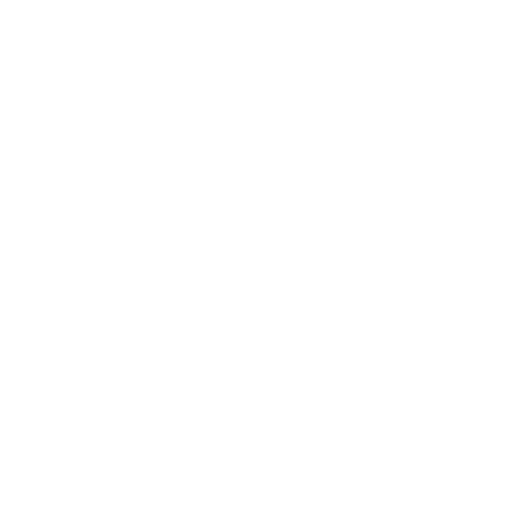
t = 0.00 s
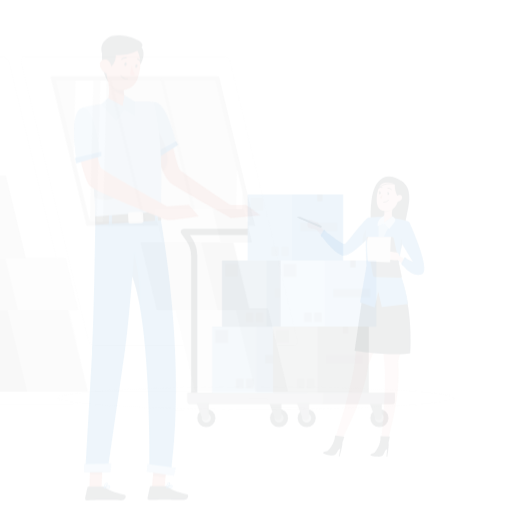
t = 0.15 s
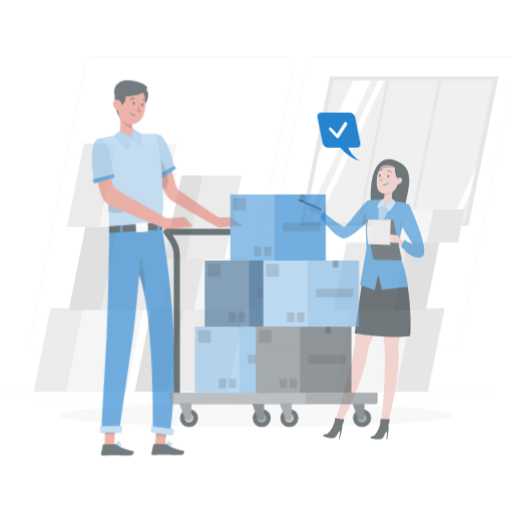
t = 0.45 s
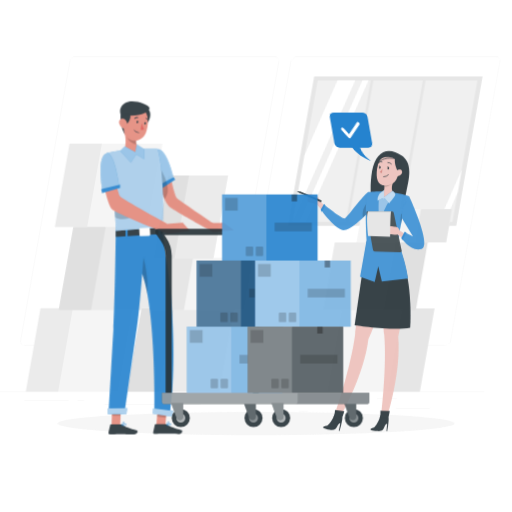
t = 0.60 s
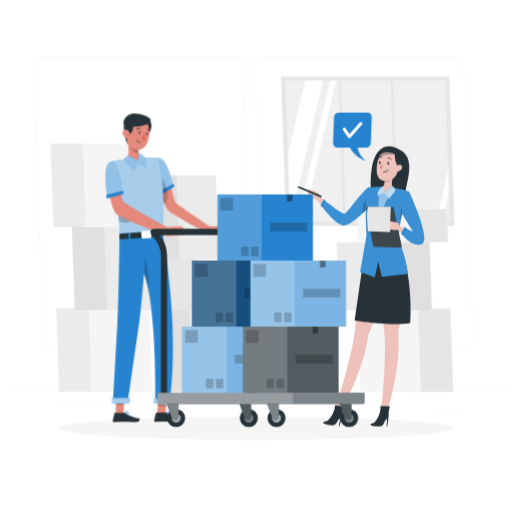
t = 0.80 s
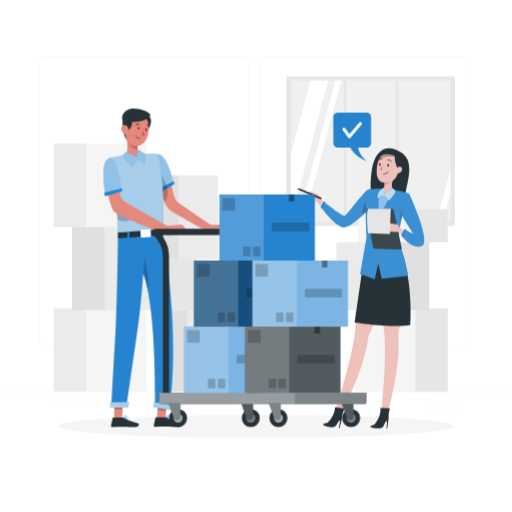
t = 1.00 s

The animated SVG that drew these frames (rendered in a browser with its animation timeline set to each time). Animation: 6 CSS @keyframes rules; one cycle of 1.00 s.

<svg class="animated" id="freepik_stories-checking-boxes" xmlns="http://www.w3.org/2000/svg" viewBox="0 0 500 500" version="1.1" xmlns:xlink="http://www.w3.org/1999/xlink" xmlns:svgjs="http://svgjs.com/svgjs"><style>svg#freepik_stories-checking-boxes:not(.animated) .animable {opacity: 0;}svg#freepik_stories-checking-boxes.animated #freepik--background-complete--inject-2 {animation: 1s 1 forwards cubic-bezier(.36,-0.01,.5,1.38) lightSpeedLeft;animation-delay: 0s;}svg#freepik_stories-checking-boxes.animated #freepik--Shadow--inject-2 {animation: 1s 1 forwards cubic-bezier(.36,-0.01,.5,1.38) slideDown;animation-delay: 0s;}svg#freepik_stories-checking-boxes.animated #freepik--bubble-speech--inject-2 {animation: 1s 1 forwards cubic-bezier(.36,-0.01,.5,1.38) lightSpeedRight;animation-delay: 0s;}svg#freepik_stories-checking-boxes.animated #freepik--character-2--inject-2 {animation: 1s 1 forwards cubic-bezier(.36,-0.01,.5,1.38) slideUp;animation-delay: 0s;}svg#freepik_stories-checking-boxes.animated #freepik--character-1--inject-2 {animation: 1s 1 forwards cubic-bezier(.36,-0.01,.5,1.38) zoomOut;animation-delay: 0s;}svg#freepik_stories-checking-boxes.animated #freepik--Boxes--inject-2 {animation: 1s 1 forwards cubic-bezier(.36,-0.01,.5,1.38) slideRight;animation-delay: 0s;}            @keyframes lightSpeedLeft {              from {                transform: translate3d(-50%, 0, 0) skewX(20deg);                opacity: 0;              }              60% {                transform: skewX(-10deg);                opacity: 1;              }              80% {                transform: skewX(2deg);              }              to {                opacity: 1;                transform: translate3d(0, 0, 0);              }            }                    @keyframes slideDown {                0% {                    opacity: 0;                    transform: translateY(-30px);                }                100% {                    opacity: 1;                    transform: translateY(0);                }            }                    @keyframes lightSpeedRight {              from {                transform: translate3d(50%, 0, 0) skewX(-20deg);                opacity: 0;              }              60% {                transform: skewX(10deg);                opacity: 1;              }              80% {                transform: skewX(-2deg);              }              to {                opacity: 1;                transform: translate3d(0, 0, 0);              }            }                    @keyframes slideUp {                0% {                    opacity: 0;                    transform: translateY(30px);                }                100% {                    opacity: 1;                    transform: inherit;                }            }                    @keyframes zoomOut {                0% {                    opacity: 0;                    transform: scale(1.5);                }                100% {                    opacity: 1;                    transform: scale(1);                }            }                    @keyframes slideRight {                0% {                    opacity: 0;                    transform: translateX(30px);                }                100% {                    opacity: 1;                    transform: translateX(0);                }            }        </style><g id="freepik--background-complete--inject-2" class="animable" style="transform-origin: 250px 228.23px;"><rect y="382.4" width="500" height="0.25" style="fill: rgb(235, 235, 235); transform-origin: 250px 382.525px;" id="elafi5zbgypkf" class="animable"></rect><rect x="416.78" y="398.49" width="33.12" height="0.25" style="fill: rgb(235, 235, 235); transform-origin: 433.34px 398.615px;" id="el48l0ieciixz" class="animable"></rect><rect x="322.53" y="401.21" width="8.69" height="0.25" style="fill: rgb(235, 235, 235); transform-origin: 326.875px 401.335px;" id="elo1jm6v7n0t" class="animable"></rect><rect x="396.59" y="389.21" width="19.19" height="0.25" style="fill: rgb(235, 235, 235); transform-origin: 406.185px 389.335px;" id="eltsn66zvs2np" class="animable"></rect><rect x="52.46" y="390.89" width="43.19" height="0.25" style="fill: rgb(235, 235, 235); transform-origin: 74.055px 391.015px;" id="ellhoda5d0mwg" class="animable"></rect><rect x="104.56" y="390.89" width="6.33" height="0.25" style="fill: rgb(235, 235, 235); transform-origin: 107.725px 391.015px;" id="elt3nziafpha" class="animable"></rect><rect x="131.47" y="395.11" width="93.68" height="0.25" style="fill: rgb(235, 235, 235); transform-origin: 178.31px 395.235px;" id="elo60hbkvmf5" class="animable"></rect><path d="M237,337.8H43.91a5.71,5.71,0,0,1-5.7-5.71V60.66A5.71,5.71,0,0,1,43.91,55H237a5.71,5.71,0,0,1,5.71,5.71V332.09A5.71,5.71,0,0,1,237,337.8ZM43.91,55.2a5.46,5.46,0,0,0-5.45,5.46V332.09a5.46,5.46,0,0,0,5.45,5.46H237a5.47,5.47,0,0,0,5.46-5.46V60.66A5.47,5.47,0,0,0,237,55.2Z" style="fill: rgb(235, 235, 235); transform-origin: 140.46px 196.4px;" id="elphvs23b8iu" class="animable"></path><path d="M453.31,337.8H260.21a5.72,5.72,0,0,1-5.71-5.71V60.66A5.72,5.72,0,0,1,260.21,55h193.1A5.71,5.71,0,0,1,459,60.66V332.09A5.71,5.71,0,0,1,453.31,337.8ZM260.21,55.2a5.47,5.47,0,0,0-5.46,5.46V332.09a5.47,5.47,0,0,0,5.46,5.46h193.1a5.47,5.47,0,0,0,5.46-5.46V60.66a5.47,5.47,0,0,0-5.46-5.46Z" style="fill: rgb(235, 235, 235); transform-origin: 356.75px 196.4px;" id="ell1sczldk8u" class="animable"></path><rect x="279.75" y="74.65" width="164.45" height="145.92" style="fill: rgb(230, 230, 230); transform-origin: 361.975px 147.61px;" id="el2w3wman355q" class="animable"></rect><rect x="283.86" y="78.65" width="156" height="138" style="fill: rgb(240, 240, 240); transform-origin: 361.86px 147.65px;" id="ele4k9k5s2km" class="animable"></rect><polygon points="320.48 78.65 283.86 216.35 283.86 151.65 303.19 78.65 320.48 78.65" style="fill: rgb(255, 255, 255); transform-origin: 302.17px 147.5px;" id="elp7l2lgjk72" class="animable"></polygon><polygon points="333.44 78.65 296.51 216.65 290.62 216.65 327.55 78.65 333.44 78.65" style="fill: rgb(255, 255, 255); transform-origin: 312.03px 147.65px;" id="elvkaje7bhv" class="animable"></polygon><polygon points="439.86 165.73 439.86 187.78 432.39 216.65 426.5 216.65 439.86 165.73" style="fill: rgb(255, 255, 255); transform-origin: 433.18px 191.19px;" id="elxrg5zf2xbvf" class="animable"></polygon><rect x="335.65" y="76.17" width="2.63" height="143.56" style="fill: rgb(230, 230, 230); transform-origin: 336.965px 147.95px;" id="elc3l7619dakt" class="animable"></rect><rect x="386.57" y="76.17" width="2.63" height="143.56" style="fill: rgb(230, 230, 230); transform-origin: 387.885px 147.95px;" id="elpju5yvbgvrc" class="animable"></rect><rect x="52.46" y="301.05" width="90.67" height="81.31" style="fill: rgb(245, 245, 245); transform-origin: 97.795px 341.705px;" id="eltg83001711" class="animable"></rect><rect x="52.46" y="301.05" width="31.56" height="81.31" style="fill: rgb(235, 235, 235); transform-origin: 68.24px 341.705px;" id="elxcv0uak2o9" class="animable"></rect><rect x="70.5" y="221.41" width="90.67" height="81.31" style="fill: rgb(235, 235, 235); transform-origin: 115.835px 262.065px;" id="el9pux3d0riv" class="animable"></rect><rect x="70.5" y="221.41" width="31.56" height="81.31" style="fill: rgb(224, 224, 224); transform-origin: 86.28px 262.065px;" id="elygvvwsal3se" class="animable"></rect><rect x="52.46" y="140.34" width="90.67" height="81.31" style="fill: rgb(245, 245, 245); transform-origin: 97.795px 180.995px;" id="elvxz5f1v56p" class="animable"></rect><rect x="52.46" y="140.34" width="31.56" height="81.31" style="fill: rgb(235, 235, 235); transform-origin: 68.24px 180.995px;" id="el61bf3tq1jdo" class="animable"></rect><rect x="151.13" y="301.12" width="90.67" height="81.31" style="fill: rgb(235, 235, 235); transform-origin: 196.465px 341.775px;" id="elgz6aws5dgw" class="animable"></rect><rect x="151.13" y="301.12" width="31.56" height="81.31" style="fill: rgb(224, 224, 224); transform-origin: 166.91px 341.775px;" id="elv7oy8v7zxt8" class="animable"></rect><rect x="161.17" y="251.87" width="90.67" height="50.93" style="fill: rgb(245, 245, 245); transform-origin: 206.505px 277.335px;" id="ellypkg59hlls" class="animable"></rect><rect x="161.17" y="251.87" width="31.56" height="50.93" style="fill: rgb(230, 230, 230); transform-origin: 176.95px 277.335px;" id="elkyekp8sh7mh" class="animable"></rect><rect x="154.13" y="171.41" width="58.58" height="81.31" style="fill: rgb(235, 235, 235); transform-origin: 183.42px 212.065px;" id="elsjwi2e6xov" class="animable"></rect><rect x="154.13" y="171.41" width="20.39" height="81.31" style="fill: rgb(224, 224, 224); transform-origin: 164.325px 212.065px;" id="ellu0yif0lt7q" class="animable"></rect><g id="eliysc0luvai"><rect x="346.51" y="301.19" width="90.67" height="81.31" style="fill: rgb(245, 245, 245); transform-origin: 391.845px 341.845px; transform: rotate(180deg);" class="animable"></rect></g><g id="elbcvq4teiy6"><rect x="405.63" y="301.19" width="31.56" height="81.31" style="fill: rgb(230, 230, 230); transform-origin: 421.41px 341.845px; transform: rotate(180deg);" class="animable"></rect></g><g id="elpufcpgjwl4"><rect x="328.47" y="236.68" width="90.67" height="66.19" style="fill: rgb(235, 235, 235); transform-origin: 373.805px 269.775px; transform: rotate(180deg);" class="animable"></rect></g><g id="eleta50vawf8"><rect x="387.58" y="236.68" width="31.56" height="66.19" style="fill: rgb(224, 224, 224); transform-origin: 403.36px 269.775px; transform: rotate(180deg);" class="animable"></rect></g><g id="el6rmpiauy7do"><rect x="349.75" y="204.28" width="87.44" height="32.4" style="fill: rgb(245, 245, 245); transform-origin: 393.47px 220.48px; transform: rotate(180deg);" class="animable"></rect></g><g id="els8rxyptzp8h"><rect x="406.75" y="204.28" width="30.43" height="32.4" style="fill: rgb(230, 230, 230); transform-origin: 421.965px 220.48px; transform: rotate(180deg);" class="animable"></rect></g></g><g id="freepik--Shadow--inject-2" class="animable" style="transform-origin: 250px 416.24px;"><ellipse id="freepik--path--inject-2" cx="250" cy="416.24" rx="193.89" ry="11.32" style="fill: rgb(245, 245, 245); transform-origin: 250px 416.24px;" class="animable"></ellipse></g><g id="freepik--bubble-speech--inject-2" class="animable" style="transform-origin: 343.945px 133.68px;"><rect x="325.5" y="109.95" width="36.89" height="34.3" rx="4.53" style="fill: rgb(37, 131, 207); transform-origin: 343.945px 127.1px;" id="eljjpzxvpp7b" class="animable"></rect><path d="M340.34,139.89s2.33,11.27,18.21,17.52c0,0-9.71-6.21-9.11-17.52Z" style="fill: rgb(37, 131, 207); transform-origin: 349.445px 148.65px;" id="ellms4xr0i7gr" class="animable"></path><polyline points="335.96 126.13 341.23 133.45 351.93 120.76" style="fill: none; stroke: rgb(255, 255, 255); stroke-linecap: round; stroke-linejoin: round; stroke-width: 3px; transform-origin: 343.945px 127.105px;" id="elj5o9fqefw6p" class="animable"></polyline></g><g id="freepik--character-2--inject-2" class="animable" style="transform-origin: 352.11px 281.494px;"><path d="M392.53,149.42c4.89,3.51,9.31,9.51,6,26.31s-4.15,20.8-4.15,20.8l-32-3.6s-1.5-14.87,1-28.86C366.76,146,378.21,139.13,392.53,149.42Z" style="fill: rgb(38, 50, 56); transform-origin: 380.806px 170.574px;" id="el8cv80p8ra2x" class="animable"></path><path d="M360.5,242.25S349.66,300,346.77,323.73c-3.78,30.94-19.23,76.2-19.23,76.2l6.18,1.6s21.78-38.47,26-73.07c17.3-35.37,18.7-78.93,18.7-78.93Z" style="fill: rgb(238, 193, 187); transform-origin: 352.98px 321.89px;" id="elg60nwjsndc7" class="animable"></path><path d="M316,413.93a8.93,8.93,0,0,1,3.17-.8h0s3.8-2.24,7.56-10.92l4.24,0a3.5,3.5,0,0,1,3.25,2.33,2,2,0,0,1,.12.59,24.1,24.1,0,0,1-.33,3,84.9,84.9,0,0,1-2.47,10l-.72-.19,1.3-6.31c.44-2.15-1.82-.08-2.86,2.09S326.65,418,322,417C316.52,415.7,314.33,414.91,316,413.93Z" style="fill: rgb(38, 50, 56); transform-origin: 324.896px 410.17px;" id="ellfuvlz0zp4b" class="animable"></path><path d="M334.38,404.62c.8-2.05,1.82-5.72,1.82-5.72l-9.07-1.26s0,4.46-1.68,7.38C330.19,405,334.38,404.62,334.38,404.62Z" style="fill: rgb(38, 50, 56); transform-origin: 330.825px 401.33px;" id="elxz68ro05rm" class="animable"></path><path d="M371.75,241.33s1.35,58.75,3.42,82.55c2.71,31.06-3.05,78.54-3.05,78.54l6.38.28s13.35-42.14,10.35-76.88c9.61-38.18,2-81.08,2-81.08Z" style="fill: rgb(238, 193, 187); transform-origin: 382.73px 322.015px;" id="elqeakmvrw8vm" class="animable"></path><path d="M362.2,415.87a9,9,0,0,1,3.07-1.15h0s3.53-2.63,6.34-11.67l4.2-.48a3.49,3.49,0,0,1,3.49,2,1.9,1.9,0,0,1,.18.57,24.19,24.19,0,0,1,0,3.07,84.54,84.54,0,0,1-1.39,10.16l-.73-.1.61-6.42c.2-2.18-1.81.12-2.62,2.39s-2.17,4.6-6.93,4C362.88,417.57,360.61,417,362.2,415.87Z" style="fill: rgb(38, 50, 56); transform-origin: 370.616px 410.462px;" id="eldgu3prwhg3r" class="animable"></path><path d="M379.43,404.62c.57-2.12,1.19-5.88,1.19-5.88l-9.15-.27s.48,4.43-.87,7.52C375.3,405.44,379.43,404.62,379.43,404.62Z" style="fill: rgb(38, 50, 56); transform-origin: 375.61px 402.23px;" id="ela9usd2zi2w6" class="animable"></path><path d="M358.19,232.61,346.3,314.83s38.72,6,54.22,2.49c0,0,3.81-47.47-12.37-82Z" style="fill: rgb(38, 50, 56); transform-origin: 373.605px 275.516px;" id="el6idx954stdn" class="animable"></path><path d="M322.4,203.54l-10.35-10.22s-.35-2.74-1.36-3.5-8.09-3.34-9-2.77-2.08,6.31-.86,7.36,7.67,2.39,8.33,2.28L320.39,210Z" style="fill: rgb(238, 193, 187); transform-origin: 311.353px 198.484px;" id="eldw069x62jwt" class="animable"></path><path d="M359.44,184.91c-4.46,2.37-20.3,24.51-22.63,25.6s-20.16-13.36-20.16-13.36l-3,5.13S328.27,223,336.54,222s24.1-18.5,24.1-18.5Z" style="fill: rgb(37, 131, 207); transform-origin: 337.145px 203.473px;" id="elthgcvphkp1" class="animable"></path><g id="el5nkea3etyk6"><path d="M359.44,184.91c-4.46,2.37-20.3,24.51-22.63,25.6s-20.16-13.36-20.16-13.36l-3,5.13S328.27,223,336.54,222s24.1-18.5,24.1-18.5Z" style="fill: rgb(255, 255, 255); opacity: 0.1; isolation: isolate; transform-origin: 337.145px 203.473px;" class="animable"></path></g><polygon points="317.63 197.7 316.39 196.53 313.14 202.03 314.31 204.28 317.63 197.7" style="fill: rgb(37, 131, 207); transform-origin: 315.385px 200.405px;" id="el42b9g5snl2m" class="animable"></polygon><g id="elumsak41ndt"><path d="M354.28,209.91c3.7-3.53,6.36-6.46,6.36-6.46l-.28-4.4L359,194.78A17.55,17.55,0,0,0,354.28,209.91Z" style="opacity: 0.2; isolation: isolate; transform-origin: 357.339px 202.345px;" class="animable"></path></g><path d="M357.94,231.77c-1.25-22-.69-34.12-.12-40.17.63-6.45,1.62-6.69,1.62-6.69s7-.68,13.07-.63a98.61,98.61,0,0,1,14,1.48,93.14,93.14,0,0,1,13,3.13c-.71,2-1.35,4-1.95,5.76-.79,2.39-1.5,4.6-2.15,6.67-1.2,3.86-2.14,7.2-2.88,10.19a111,111,0,0,0-3.33,23s7.69,20.1,9.19,34.85l-25.5,2.75-3.5-14.75-3.5,15.25-14.25-5Z" style="fill: rgb(37, 131, 207); transform-origin: 375.575px 228.444px;" id="elcqk1tl4iihj" class="animable"></path><g id="el078943yp4yke"><path d="M357.94,231.77c-1.25-22-.69-34.12-.12-40.17.63-6.45,1.62-6.69,1.62-6.69s7-.68,13.07-.63a98.61,98.61,0,0,1,14,1.48,93.14,93.14,0,0,1,13,3.13c-.71,2-1.35,4-1.95,5.76-.79,2.39-1.5,4.6-2.15,6.67-1.2,3.86-2.14,7.2-2.88,10.19a111,111,0,0,0-3.33,23s7.69,20.1,9.19,34.85l-25.5,2.75-3.5-14.75-3.5,15.25-14.25-5Z" style="fill: rgb(255, 255, 255); opacity: 0.1; isolation: isolate; transform-origin: 375.575px 228.444px;" class="animable"></path></g><g id="elcei29mct658"><path d="M391.29,216.9c.34-1.68.74-3.47,1.23-5.39.31-1.22.65-2.5,1-3.86-1-3.41-2-.74-2-.74A30.79,30.79,0,0,0,391.29,216.9Z" style="opacity: 0.2; isolation: isolate; transform-origin: 392.254px 211.408px;" class="animable"></path></g><path d="M372.86,185.62a8.47,8.47,0,0,1,.95-.41c.72-.57,1.6-1.94,1.56-5.27A28.7,28.7,0,0,0,375,176l9.27-1.73s-3.16,6.24-.53,10.88c.91.4,1.45,1,1.35,1.73-.69,5.35-12.21,10.53-12.21,10.53S367.27,188.69,372.86,185.62Z" style="fill: rgb(238, 193, 187); transform-origin: 377.741px 185.84px;" id="el647ye5c3cc5" class="animable"></path><g id="elezni1mz1pqv"><path d="M375,176a28.7,28.7,0,0,1,.36,3.91c6.26,0,8.91-5.64,8.91-5.64Z" style="opacity: 0.2; isolation: isolate; transform-origin: 379.635px 177.09px;" class="animable"></path></g><path d="M380.13,150.11c-8.06-.44-10.89,3.73-11.93,12-1.31,10.34.59,17.84,10.79,16.18C392.84,176,393.52,150.84,380.13,150.11Z" style="fill: rgb(238, 193, 187); transform-origin: 378.81px 164.3px;" id="elja5tfjv17e" class="animable"></path><path d="M373.43,162a17,17,0,0,1-2.53,3.21,2.21,2.21,0,0,0,2.08,1Z" style="fill: rgb(212, 130, 125); transform-origin: 372.165px 164.111px;" id="ele1w0ru9iird" class="animable"></path><path d="M378.4,161.56c0,.66.26,1.23.7,1.26s.84-.47.9-1.13-.27-1.23-.71-1.26S378.45,160.9,378.4,161.56Z" style="fill: rgb(38, 50, 56); transform-origin: 379.204px 161.625px;" id="el6vl52q38xx2" class="animable"></path><path d="M379.47,160.47l-1.39-.67S378.7,161.06,379.47,160.47Z" style="fill: rgb(38, 50, 56); transform-origin: 378.775px 160.214px;" id="eljst4wpe8cs" class="animable"></path><path d="M370.19,160.78c-.05.66.26,1.22.7,1.26s.85-.47.9-1.14-.27-1.22-.71-1.26S370.24,160.12,370.19,160.78Z" style="fill: rgb(38, 50, 56); transform-origin: 370.99px 160.84px;" id="el5f27nbfln8o" class="animable"></path><path d="M371.26,159.69l-1.39-.68S370.49,160.28,371.26,159.69Z" style="fill: rgb(38, 50, 56); transform-origin: 370.565px 159.428px;" id="elxdiyret875s" class="animable"></path><path d="M378.79,156a4.18,4.18,0,0,1,3.42,1.41" style="fill: none; stroke: rgb(38, 50, 56); stroke-linecap: round; stroke-linejoin: round; stroke-width: 0.686238px; transform-origin: 380.5px 156.7px;" id="elxw3vwuh2vnr" class="animable"></path><path d="M373,155.34a3.76,3.76,0,0,0-3.25.48" style="fill: none; stroke: rgb(38, 50, 56); stroke-linecap: round; stroke-linejoin: round; stroke-width: 0.686238px; transform-origin: 371.375px 155.493px;" id="eliioqn25wl7" class="animable"></path><path d="M388.2,164.18s-3.41-6.83-2.56-11.91c0,0-15.61-7.4-17.29,8.76,0,0-.77-14.48,13.1-14s12.7,20.71,5.22,26.36C386.67,173.35,390.3,168.45,388.2,164.18Z" style="fill: rgb(38, 50, 56); transform-origin: 380.241px 160.204px;" id="elek3dp6k9te7" class="animable"></path><path d="M386.79,165.81a3.54,3.54,0,0,1,4-3c2.48.41,3.39,5.61-2.89,6.5C387,169.41,386.53,168.51,386.79,165.81Z" style="fill: rgb(238, 193, 187); transform-origin: 389.696px 166.046px;" id="el6c5w9qqyz55" class="animable"></path><path d="M379.27,168.07a6.49,6.49,0,0,1-4.63,1.87" style="fill: none; stroke: rgb(38, 50, 56); stroke-linecap: round; stroke-linejoin: round; stroke-width: 0.686238px; transform-origin: 376.955px 169.005px;" id="elc7nxw5ber84" class="animable"></path><path d="M385.64,152.27s-17.42-4.53-18.88,11.8" style="fill: none; stroke: rgb(38, 50, 56); stroke-linecap: round; stroke-linejoin: round; stroke-width: 0.686238px; transform-origin: 376.2px 157.882px;" id="el1kgrfbl4qqh" class="animable"></path><path d="M370.1,189.59s-1.33,13.24.85,25.29c0,0,5.14-18.62,12.36-24.95l-8.3,1.19Z" style="fill: rgb(37, 131, 207); transform-origin: 376.504px 202.235px;" id="elgkkg1uyvdh" class="animable"></path><g id="elfbjdta8xzx7"><path d="M370.1,189.59s-1.33,13.24.85,25.29c0,0,5.14-18.62,12.36-24.95l-8.3,1.19Z" style="fill: rgb(255, 255, 255); opacity: 0.5; transform-origin: 376.504px 202.235px;" class="animable"></path></g><path d="M383.43,183.7,375,189.93v-6.62s-6.81,2.47-6.33,10l5.59-2.57v2.57l1.31-2.48,4.42,5.05s5.41-6.31,6-8.21S383.43,183.7,383.43,183.7Z" style="fill: rgb(37, 131, 207); transform-origin: 377.355px 189.595px;" id="elcukhlookxxe" class="animable"></path><g id="el8qome1axdo"><path d="M383.43,183.7,375,189.93v-6.62s-6.81,2.47-6.33,10l5.59-2.57v2.57l1.31-2.48,4.42,5.05s5.41-6.31,6-8.21S383.43,183.7,383.43,183.7Z" style="fill: rgb(255, 255, 255); opacity: 0.7; transform-origin: 377.355px 189.595px;" class="animable"></path></g><path d="M392.23,242.12l-7.74-36.93a1.72,1.72,0,0,0-1.68-1.37H359a1.2,1.2,0,0,0-1.18,1.41l6.45,36.16a1.71,1.71,0,0,0,1.64,1.42l25.17.75A1.2,1.2,0,0,0,392.23,242.12Z" style="fill: rgb(38, 50, 56); transform-origin: 375.028px 223.69px;" id="el08h5vavhy90m" class="animable"></path><g id="el1qz7ap1tiwd"><path d="M392.23,242.12l-7.74-36.93a1.72,1.72,0,0,0-1.68-1.37H359a1.2,1.2,0,0,0-1.18,1.41l6.45,36.16a1.71,1.71,0,0,0,1.64,1.42l25.17.75A1.2,1.2,0,0,0,392.23,242.12Z" style="fill: rgb(255, 255, 255); opacity: 0.1; isolation: isolate; transform-origin: 375.028px 223.69px;" class="animable"></path></g><path d="M402.52,230.16l-12.31-7.76s-.94-2.59-2.08-3.12-8.62-1.52-9.35-.77-.67,6.6.75,7.37,8,.68,8.62.43l13.79,10.56Z" style="fill: rgb(238, 193, 187); transform-origin: 390.42px 227.555px;" id="el16zh1cdt3qj" class="animable"></path><path d="M399.51,188.89s-8,11.68-6.87,21.68l10.67,17.66-7.17-3.66-3.25,6.12s8.25,12.71,18.75,9.71S399.51,188.89,399.51,188.89Z" style="fill: rgb(37, 131, 207); transform-origin: 403.475px 214.874px;" id="elay2mvvvg5tl" class="animable"></path><g id="elnbvl8xg5zes"><path d="M399.51,188.89s-8,11.68-6.87,21.68l10.67,17.66-7.17-3.66-3.25,6.12s8.25,12.71,18.75,9.71S399.51,188.89,399.51,188.89Z" style="fill: rgb(255, 255, 255); opacity: 0.1; isolation: isolate; transform-origin: 403.475px 214.874px;" class="animable"></path></g><polygon points="396.89 224.23 392.81 231.82 391.89 229.65 395.14 223.48 396.89 224.23" style="fill: rgb(37, 131, 207); transform-origin: 394.39px 227.65px;" id="elr1bjrfvx9s" class="animable"></polygon><path d="M382,203.82c-.94,0-.94,24.6-.94,24.6l-21.5-.62s-2.42-20.8,0-24Z" style="fill: rgb(255, 255, 255); transform-origin: 370.242px 216.11px;" id="eldl8zyczx5ag" class="animable"></path><g id="el5oadpyboubl"><path d="M382,203.82c-.94,0-.94,24.6-.94,24.6l-21.5-.62s-2.42-20.8,0-24Z" style="opacity: 0.1; isolation: isolate; transform-origin: 370.242px 216.11px;" class="animable"></path></g><path d="M293.2,184.33l20.33,8.55a.91.91,0,0,1,.47,1.2h0a.89.89,0,0,1-1.17.46l-20.46-8.67-.19-.1L289.8,184l3.13.27A.88.88,0,0,1,293.2,184.33Z" style="fill: rgb(38, 50, 56); transform-origin: 301.938px 189.307px;" id="elxir1h0goo0k" class="animable"></path></g><g id="freepik--character-1--inject-2" class="animable" style="transform-origin: 163.4px 261.531px;"><g id="freepik--group--inject-2" class="animable" style="transform-origin: 163.4px 261.531px;"><path d="M225.75,226.47,206,228.23l-7.92-4.47s-25.4-14.15-32-18.62c-2-1.37-3.87-4.35-5.48-7.85a79.06,79.06,0,0,1-3.48-9.23c-.45-1.41-.85-2.76-1.19-4-.76-2.67-1.23-4.67-1.36-5.21h0a.49.49,0,0,0,0-.13h0l.05,0,6.26-2,5.23-1.66s.24,1.24.65,3.13l.36,1.67c.11.48.22,1,.34,1.52,1.32,5.82,3.35,13.76,4.82,15.06,2.37,2.09,32.17,22.4,33.23,22.93s10.55,0,10.55,0Z" style="fill: rgb(228, 137, 123); transform-origin: 190.16px 201.645px;" id="elq0xwuqu7cj" class="animable"></path><path d="M154.41,150.68c9.1-.14,14.89,28.06,14.89,28.06l-12,6a38.42,38.42,0,0,1-5.15-19.42C152.43,154.5,154.41,150.68,154.41,150.68Z" style="fill: rgb(37, 131, 207); transform-origin: 160.725px 167.71px;" id="elvj7sirrzx2n" class="animable"></path><g id="elef8qn3nz7al"><path d="M154.41,150.68c9.1-.14,14.89,28.06,14.89,28.06l-12,6a38.42,38.42,0,0,1-5.15-19.42C152.43,154.5,154.41,150.68,154.41,150.68Z" style="fill: rgb(255, 255, 255); opacity: 0.5; transform-origin: 160.725px 167.71px;" class="animable"></path></g><polygon points="170.63 179.29 167.39 181.39 163.16 184.13 157.08 188.06 155.99 188.77 154.67 184.76 155.89 184.1 156.69 183.66 162.25 180.63 166.69 178.2 168.91 176.99 169.3 176.78 170.63 179.29" style="fill: rgb(37, 131, 207); transform-origin: 162.65px 182.775px;" id="el6p4oecip9r" class="animable"></polygon><g id="elkaxkztnq5ym"><path d="M163.7,188.77a12.92,12.92,0,0,1-3.14,8.52,79.06,79.06,0,0,1-3.48-9.23l-1.09.71-1.32-4,1.22-.66c-.76-2.67-1.23-4.67-1.36-5.21h0v-.16l1.44-11a53.58,53.58,0,0,1,4.82,9c.52,1.23,1,2.54,1.44,3.9q.23.7.42,1.44c.19.68.35,1.37.49,2.06A26,26,0,0,1,163.7,188.77Z" style="opacity: 0.2; isolation: isolate; transform-origin: 159.115px 182.515px;" class="animable"></path></g><polygon points="153.05 409.36 161.42 410.25 162.99 392.2 154.62 391.31 153.05 409.36" style="fill: rgb(228, 137, 123); transform-origin: 158.02px 400.78px;" id="elwyxwuqjcs0l" class="animable"></polygon><polygon points="111.3 408.75 119.4 408.75 120.07 389.97 111.96 389.97 111.3 408.75" style="fill: rgb(228, 137, 123); transform-origin: 115.685px 399.36px;" id="el5ccatqt3vpr" class="animable"></polygon><path d="M120.53,407.81h-9.85a.72.72,0,0,0-.69.56l-1.6,7.22a1.19,1.19,0,0,0,.92,1.42.78.78,0,0,0,.26,0c3.19,0,5.51-.24,9.51-.24,2.47,0,9.91.25,13.31.25s3.85-3.36,2.45-3.67c-6.25-1.36-11-3.25-13-5A2,2,0,0,0,120.53,407.81Z" style="fill: rgb(38, 50, 56); transform-origin: 121.973px 412.415px;" id="elobxig7aize" class="animable"></path><path d="M121.09,408.94a.2.2,0,0,1-.15-.17.18.18,0,0,1,.09-.18c.29-.19,2.91-1.8,3.81-1.33a.55.55,0,0,1,.33.53,1.15,1.15,0,0,1-.4,1,2.41,2.41,0,0,1-1.56.42A9.43,9.43,0,0,1,121.09,408.94Zm.55-.27a3.91,3.91,0,0,0,2.89-.15.81.81,0,0,0,.26-.69c0-.15-.07-.22-.13-.22a.4.4,0,0,0-.24-.05A7.81,7.81,0,0,0,121.64,408.67Z" style="fill: rgb(37, 131, 207); transform-origin: 123.058px 408.196px;" id="el3ihyf3inapz" class="animable"></path><path d="M121,409a.21.21,0,0,1-.09-.18c0-.11.21-2.44,1.15-3.2a1,1,0,0,1,.81-.25.63.63,0,0,1,.62.5c.16.86-1.46,2.64-2.29,3.1h-.09A.2.2,0,0,1,121,409Zm1.3-3.16a4.62,4.62,0,0,0-1,2.54c.84-.63,1.87-2,1.77-2.51,0-.05,0-.19-.28-.19h-.09A.7.7,0,0,0,122.33,405.82Z" style="fill: rgb(37, 131, 207); transform-origin: 122.205px 407.18px;" id="elp6vz89q0jup" class="animable"></path><path d="M162.3,407.56h-9.85a.71.71,0,0,0-.69.55l-1.6,7.22a1.2,1.2,0,0,0,.92,1.42l.27,0c3.18-.06,5.5-.25,9.51-.25,2.46,0,9.9.26,13.3.26s3.85-3.37,2.46-3.68c-6.25-1.36-11-3.24-13-5A2,2,0,0,0,162.3,407.56Z" style="fill: rgb(38, 50, 56); transform-origin: 163.745px 412.16px;" id="el0fjl947b8yaf" class="animable"></path><path d="M162.86,408.68a.2.2,0,0,1-.15-.17.17.17,0,0,1,.1-.18c.29-.19,2.91-1.8,3.8-1.33a.57.57,0,0,1,.33.53,1.14,1.14,0,0,1-.4,1A2.47,2.47,0,0,1,165,409,9.51,9.51,0,0,1,162.86,408.68Zm.55-.27a4,4,0,0,0,2.89-.14.8.8,0,0,0,.26-.69c0-.16-.07-.23-.12-.23a.43.43,0,0,0-.25-.05A8,8,0,0,0,163.41,408.41Z" style="fill: rgb(37, 131, 207); transform-origin: 164.828px 407.958px;" id="eldcrwqz8da2w" class="animable"></path><path d="M162.81,408.72a.21.21,0,0,1-.1-.17c0-.12.21-2.45,1.15-3.21a1,1,0,0,1,.81-.25.63.63,0,0,1,.62.51c.17.85-1.45,2.64-2.29,3.09h-.09A.19.19,0,0,1,162.81,408.72Zm1.3-3.16a4.54,4.54,0,0,0-1,2.54c.83-.63,1.86-2,1.76-2.5,0-.06,0-.2-.28-.2h-.09A.67.67,0,0,0,164.11,405.56Z" style="fill: rgb(37, 131, 207); transform-origin: 164.006px 406.9px;" id="elf8kppgd8sm" class="animable"></path><g id="elvq5kvvhyis"><polygon points="154.62 391.31 162.99 392.2 162.17 401.51 153.8 400.62 154.62 391.31" style="opacity: 0.2; isolation: isolate; transform-origin: 158.395px 396.41px;" class="animable"></polygon></g><g id="el4c4wqs2w4dc"><polygon points="111.96 389.98 120.07 389.98 119.72 399.67 111.61 399.67 111.96 389.98" style="opacity: 0.2; isolation: isolate; transform-origin: 115.84px 394.825px;" class="animable"></polygon></g><path d="M115.3,225.22h43c4.09,22.35,16.9,101.42,7.71,171.87l-14.57-1.81s1.35-93.53-11.51-128.1c-1.48,18.5-3.24,38.19-4.76,48.67C131.46,341.63,123.45,398,123.45,398H108.62s3-53.94,4.43-79.29C114.58,291.19,115.25,230.87,115.3,225.22Z" style="fill: rgb(37, 131, 207); transform-origin: 138.939px 311.61px;" id="el9b04mrca3hm" class="animable"></path><g id="elm25bs19xz7"><path d="M140,267.18a115.13,115.13,0,0,1,4.81,18.62c1.2-16.47-3.61-33.93-3.61-33.93Z" style="opacity: 0.2; isolation: isolate; transform-origin: 142.501px 268.835px;" class="animable"></path></g><polygon points="167.72 400.48 149.69 397.8 150.24 392.81 168.99 395.27 167.72 400.48" style="fill: rgb(37, 131, 207); transform-origin: 159.34px 396.645px;" id="el6ry8krfplov" class="animable"></polygon><g id="elzfyudqo6bw"><polygon points="167.72 400.48 149.69 397.8 150.24 392.81 168.99 395.27 167.72 400.48" style="fill: rgb(255, 255, 255); opacity: 0.6; isolation: isolate; transform-origin: 159.34px 396.645px;" class="animable"></polygon></g><polygon points="125.23 398.11 107.74 398.11 107.74 392.88 125.89 392.54 125.23 398.11" style="fill: rgb(37, 131, 207); transform-origin: 116.815px 395.325px;" id="elj78h1vgc9cf" class="animable"></polygon><g id="ell7ohgwugb8"><polygon points="125.23 398.11 107.74 398.11 107.74 392.88 125.89 392.54 125.23 398.11" style="fill: rgb(255, 255, 255); opacity: 0.6; isolation: isolate; transform-origin: 116.815px 395.325px;" class="animable"></polygon></g><polygon points="115.22 232.7 115.18 226.47 159.04 223.76 159.35 229.8 115.22 232.7" style="fill: rgb(38, 50, 56); transform-origin: 137.265px 228.23px;" id="el3xysbg4jm7g" class="animable"></polygon><rect x="124.34" y="224.89" width="1.98" height="9.13" style="fill: rgb(37, 131, 207); transform-origin: 125.33px 229.455px;" id="elwntnt8nj85" class="animable"></rect><g id="elc95we0q1gw"><rect x="155" y="221.9" width="1.98" height="9.13" style="fill: rgb(37, 131, 207); transform-origin: 155.99px 226.465px; transform: rotate(-4.17deg);" class="animable"></rect></g><path d="M159,223.76,115.18,227c0-3.84-.1-8.12-.39-12.64-.54-8.35-1.57-17.49-2.72-26.06-2.44-18.21-5.43-33.84-5.43-33.84,20.4-5.15,47.77-3.81,47.77-3.81C161.52,177.29,159,223.76,159,223.76Z" style="fill: rgb(37, 131, 207); transform-origin: 133.037px 188.747px;" id="ela4hn6gytapv" class="animable"></path><g id="eltngr3ge1w7f"><path d="M159,223.76,115.18,227c0-3.84-.1-8.12-.39-12.64-.54-8.35-1.57-17.49-2.72-26.06-2.44-18.21-5.43-33.84-5.43-33.84,20.4-5.15,47.77-3.81,47.77-3.81C161.52,177.29,159,223.76,159,223.76Z" style="fill: rgb(255, 255, 255); opacity: 0.6; transform-origin: 133.037px 188.747px;" class="animable"></path></g><path d="M122.21,151.73c4,3.59,13.63,2.27,13.63,2.27s6-1.66,4.77-3.55c-3.56-.58-5.28-2.24-6-4.37a10.08,10.08,0,0,1-.36-4.06,19.32,19.32,0,0,1,.3-2.27l-12-8.86C124.16,136.74,126.08,147.49,122.21,151.73Z" style="fill: rgb(228, 137, 123); transform-origin: 131.493px 142.564px;" id="elhkzc10u4xaf" class="animable"></path><g id="elqionwlebslb"><path d="M125.36,136.52c.47,7.18,6.37,9.16,9.26,9.56a10.08,10.08,0,0,1-.36-4.06Z" style="opacity: 0.2; isolation: isolate; transform-origin: 129.99px 141.3px;" class="animable"></path></g><path d="M146,113.83c2.91,2.76,1.7,11.17-4.23,15.47s-5.93-16.5-5.93-16.5S144.15,112.07,146,113.83Z" style="fill: rgb(38, 50, 56); transform-origin: 141.678px 121.268px;" id="el8pauyj4p705" class="animable"></path><path d="M124.55,138.18a10.14,10.14,0,0,0,11.65,3.93,11.28,11.28,0,0,0,6.44-5.25,11.89,11.89,0,0,0,.54-1.07C146.1,129,147,117,139.81,112.54A11,11,0,0,0,124.66,116a11.13,11.13,0,0,0-1.65,4.84C122.13,128.8,121.23,133.46,124.55,138.18Z" style="fill: rgb(228, 137, 123); transform-origin: 133.77px 126.752px;" id="elsyjakb819bb" class="animable"></path><path d="M134.65,125.09c-.15.63.14,1.22.57,1.29s.85-.4,1-1-.15-1.22-.56-1.29S134.77,124.44,134.65,125.09Z" style="fill: rgb(38, 50, 56); transform-origin: 135.435px 125.235px;" id="elxw4n3ix901" class="animable"></path><path d="M141.94,126.33c-.15.63.15,1.23.56,1.3s.86-.4,1-1-.15-1.23-.57-1.3S142.05,125.72,141.94,126.33Z" style="fill: rgb(38, 50, 56); transform-origin: 142.718px 126.48px;" id="ely4d4ao1xqo" class="animable"></path><path d="M139.57,126.25a23.13,23.13,0,0,0,2.14,6,3.77,3.77,0,0,1-3.2.05Z" style="fill: rgb(222, 87, 83); transform-origin: 140.11px 129.441px;" id="elieqa8d8ebt9" class="animable"></path><path d="M132.79,122.34a.44.44,0,0,0,.4-.08,3.07,3.07,0,0,1,2.64-.86.38.38,0,0,0,.46-.28.39.39,0,0,0-.28-.46h0a3.84,3.84,0,0,0-3.35,1,.39.39,0,0,0,0,.54h0A.49.49,0,0,0,132.79,122.34Z" style="fill: rgb(38, 50, 56); transform-origin: 134.425px 121.477px;" id="elpsaj9md3hee" class="animable"></path><path d="M136.89,135.5h0a5.85,5.85,0,0,1-4.77-2.6.2.2,0,0,1,.07-.28.2.2,0,0,1,.27.06v0a5.63,5.63,0,0,0,4.44,2.39.2.2,0,0,1,.2.19v0a.2.2,0,0,1-.19.19Z" style="fill: rgb(38, 50, 56); transform-origin: 134.595px 134.046px;" id="elhjjkr3nz04v" class="animable"></path><path d="M145.5,124.35a.43.43,0,0,0,.22.06.4.4,0,0,0,.27-.47h0a3.78,3.78,0,0,0-2.36-2.59.38.38,0,0,0-.47.25h0a.39.39,0,0,0,.25.48h0a3.09,3.09,0,0,1,1.84,2.08A.38.38,0,0,0,145.5,124.35Z" style="fill: rgb(38, 50, 56); transform-origin: 144.572px 122.872px;" id="elby2s1qu104s" class="animable"></path><path d="M130.51,111.94v3.56a2.64,2.64,0,0,0-1.72,3.14c.77,3.1-1.46,7.48-3.95,9,0,0,.08-1.29-1-1.12s-1.63,6.88.09,10.31c0,0-2.84-3.26-3.78-10.48-.88-6.68-.42-12.1,1.21-14.44Z" style="fill: rgb(38, 50, 56); transform-origin: 125.11px 124.37px;" id="el98gu25xaqx" class="animable"></path><path d="M118.45,126.72a7.66,7.66,0,0,0,3.66,4.55c2.36,1.27,4.13-.71,4-3.24-.16-2.26-1.56-5.7-4.18-5.9S117.77,124.33,118.45,126.72Z" style="fill: rgb(228, 137, 123); transform-origin: 122.203px 126.892px;" id="elcqi62kuz7ds" class="animable"></path><path d="M119.75,118s-2.47-5.93,4-10.28,21.82.72,22.9,4.25S136.12,121.91,119.75,118Z" style="fill: rgb(38, 50, 56); transform-origin: 133.003px 112.632px;" id="elkyl0ph9ldb" class="animable"></path><polygon points="123.72 148.04 133.51 153.4 134.85 146.08 141.71 150.54 141.71 159.89 134.45 155.56 129.35 163.2 119.28 152.14 123.72 148.04" style="fill: rgb(37, 131, 207); transform-origin: 130.495px 154.64px;" id="ellpp3p2dz45c" class="animable"></polygon><g id="elssdfg5qn2o"><rect x="137.28" y="224.23" width="10.04" height="7.54" rx="1.16" style="fill: rgb(255, 255, 255); transform-origin: 142.3px 228px; transform: rotate(-3.17deg);" class="animable"></rect></g><g id="elktp4en7vm4"><polygon points="123.72 148.04 133.51 153.4 134.85 146.08 141.71 150.54 141.71 159.89 134.45 155.56 129.35 163.2 119.28 152.14 123.72 148.04" style="fill: rgb(255, 255, 255); opacity: 0.5; transform-origin: 130.495px 154.64px;" class="animable"></polygon></g><g id="elxi15u18m48"><path d="M130.51,212.46c-2.91,4.38-12.22,4.35-15.72,1.93-.54-8.35-1.57-17.49-2.72-26.06Z" style="opacity: 0.2; isolation: isolate; transform-origin: 121.29px 202.178px;" class="animable"></path></g><path d="M115.18,178.74s2.07,13.48,4.1,16.11,44,25.58,44,25.58l14.51-1.05,6.67,7.65s-19.33,3-21.44,2.42a20.35,20.35,0,0,1-3.73-1.44s-44-17.33-47.7-21.29-7.91-24.29-7.91-24.29Z" style="fill: rgb(228, 137, 123); transform-origin: 144.07px 204.132px;" id="el439lce4bgts" class="animable"></path><path d="M106.64,154.49c7.68-1.6,11.65,30.27,11.65,30.27l-15.71,4S97.19,156.47,106.64,154.49Z" style="fill: rgb(37, 131, 207); transform-origin: 109.67px 171.596px;" id="elxig4ispzftc" class="animable"></path><g id="el2x0mvzgjzr3"><path d="M106.64,154.49c7.68-1.6,11.65,30.27,11.65,30.27l-15.71,4S97.19,156.47,106.64,154.49Z" style="fill: rgb(255, 255, 255); opacity: 0.5; transform-origin: 109.67px 171.596px;" class="animable"></path></g><polygon points="101.66 188 119.28 183.78 119.28 186.81 102.45 191.69 101.66 188" style="fill: rgb(37, 131, 207); transform-origin: 110.47px 187.735px;" id="eln16k3x2opyb" class="animable"></polygon></g></g><g id="freepik--Boxes--inject-2" class="animable" style="transform-origin: 255px 303.465px;"><path d="M162,387V249.92a29,29,0,0,0-5.21-16.59L152,226.47h85.1l4.79,6.86a29,29,0,0,1,5.21,16.59V385.7" style="fill: none; stroke: rgb(38, 50, 56); stroke-linecap: round; stroke-linejoin: round; stroke-width: 6px; transform-origin: 199.55px 306.735px;" id="ele2a4lzv3ba" class="animable"></path><circle cx="342.85" cy="408.24" r="8.81" style="fill: rgb(38, 50, 56); transform-origin: 342.85px 408.24px;" id="eld2dfh8l5ekw" class="animable"></circle><g id="el28av0t2d4h7"><path d="M347.26,408.24a4.41,4.41,0,1,0-4.41,4.4A4.4,4.4,0,0,0,347.26,408.24Z" style="fill: rgb(255, 255, 255); opacity: 0.4; isolation: isolate; transform-origin: 342.85px 408.23px;" class="animable"></path></g><path d="M341.79,410.2h0a3.36,3.36,0,0,1-3.15-2.2l-5.19-14.22h11.69v13.07A3.35,3.35,0,0,1,341.79,410.2Z" style="fill: rgb(38, 50, 56); transform-origin: 339.295px 401.99px;" id="elq6knd9tk3lf" class="animable"></path><g id="eltebmuyijat"><path d="M341.79,410.2h0a3.36,3.36,0,0,1-3.15-2.2l-5.19-14.22h11.69v13.07A3.35,3.35,0,0,1,341.79,410.2Z" style="fill: rgb(255, 255, 255); opacity: 0.2; isolation: isolate; transform-origin: 339.295px 401.99px;" class="animable"></path></g><circle cx="244.85" cy="408.24" r="8.81" style="fill: rgb(38, 50, 56); transform-origin: 244.85px 408.24px;" id="eldgj4ozxko1v" class="animable"></circle><g id="elfeoad02qfq"><path d="M249.26,408.24a4.41,4.41,0,1,0-4.41,4.4A4.4,4.4,0,0,0,249.26,408.24Z" style="fill: rgb(255, 255, 255); opacity: 0.4; isolation: isolate; transform-origin: 244.85px 408.23px;" class="animable"></path></g><path d="M243.79,410.2h0a3.36,3.36,0,0,1-3.15-2.2l-5.19-14.22h11.69v13.07A3.35,3.35,0,0,1,243.79,410.2Z" style="fill: rgb(38, 50, 56); transform-origin: 241.295px 401.99px;" id="elg4xzfl888sq" class="animable"></path><g id="elybyj0qjqt6e"><path d="M243.79,410.2h0a3.36,3.36,0,0,1-3.15-2.2l-5.19-14.22h11.69v13.07A3.35,3.35,0,0,1,243.79,410.2Z" style="fill: rgb(255, 255, 255); opacity: 0.2; isolation: isolate; transform-origin: 241.295px 401.99px;" class="animable"></path></g><path d="M358,383.53v8.32a2.81,2.81,0,0,1-2.81,2.81H158.26a2.81,2.81,0,0,1-2.81-2.81v-8.32Z" style="fill: rgb(38, 50, 56); transform-origin: 256.725px 389.095px;" id="eluxps81hiyxc" class="animable"></path><g id="eli0jhj10nktd"><path d="M358,383.53v8.32a2.81,2.81,0,0,1-2.81,2.81H158.26a2.81,2.81,0,0,1-2.81-2.81v-8.32Z" style="fill: rgb(255, 255, 255); opacity: 0.4; isolation: isolate; transform-origin: 256.725px 389.095px;" class="animable"></path></g><g id="elyhvitkg5jp8"><path d="M288,383.53v8.32a2.81,2.81,0,0,1-2.81,2.81H158.26a2.81,2.81,0,0,1-2.81-2.81v-8.32Z" style="fill: rgb(255, 255, 255); opacity: 0.2; isolation: isolate; transform-origin: 221.725px 389.095px;" class="animable"></path></g><circle cx="271.85" cy="408.24" r="8.81" style="fill: rgb(38, 50, 56); transform-origin: 271.85px 408.24px;" id="elhnbua8zeajn" class="animable"></circle><g id="elkc17nj6h2q"><path d="M276.26,408.24a4.41,4.41,0,1,0-4.41,4.4A4.4,4.4,0,0,0,276.26,408.24Z" style="fill: rgb(255, 255, 255); opacity: 0.6; isolation: isolate; transform-origin: 271.85px 408.23px;" class="animable"></path></g><path d="M270.79,410.2h0a3.36,3.36,0,0,1-3.15-2.2l-5.19-14.22h11.69v13.07A3.35,3.35,0,0,1,270.79,410.2Z" style="fill: rgb(38, 50, 56); transform-origin: 268.295px 401.99px;" id="el62od79586hs" class="animable"></path><g id="elizm7pjy721"><path d="M270.79,410.2h0a3.36,3.36,0,0,1-3.15-2.2l-5.19-14.22h11.69v13.07A3.35,3.35,0,0,1,270.79,410.2Z" style="fill: rgb(255, 255, 255); opacity: 0.4; isolation: isolate; transform-origin: 268.295px 401.99px;" class="animable"></path></g><circle cx="173.85" cy="408.24" r="8.81" style="fill: rgb(38, 50, 56); transform-origin: 173.85px 408.24px;" id="eloks7wz85r3" class="animable"></circle><g id="el2ff6fiddmnk"><path d="M178.26,408.24a4.41,4.41,0,1,0-4.41,4.4A4.4,4.4,0,0,0,178.26,408.24Z" style="fill: rgb(255, 255, 255); opacity: 0.6; isolation: isolate; transform-origin: 173.85px 408.23px;" class="animable"></path></g><path d="M172.79,410.2h0a3.36,3.36,0,0,1-3.15-2.2l-5.19-14.22h11.69v13.07A3.35,3.35,0,0,1,172.79,410.2Z" style="fill: rgb(38, 50, 56); transform-origin: 170.295px 401.99px;" id="el9r9l1v7382b" class="animable"></path><g id="elqt7sgtuu3x"><path d="M172.79,410.2h0a3.36,3.36,0,0,1-3.15-2.2l-5.19-14.22h11.69v13.07A3.35,3.35,0,0,1,172.79,410.2Z" style="fill: rgb(255, 255, 255); opacity: 0.4; isolation: isolate; transform-origin: 170.295px 401.99px;" class="animable"></path></g><rect x="179.84" y="318.98" width="93.25" height="64.55" style="fill: rgb(37, 131, 207); transform-origin: 226.465px 351.255px;" id="el73zxygvxja" class="animable"></rect><g id="ell08xg5xk2ah"><rect x="179.84" y="318.98" width="93.25" height="64.55" style="fill: rgb(255, 255, 255); opacity: 0.4; isolation: isolate; transform-origin: 226.465px 351.255px;" class="animable"></rect></g><g id="el6ukcxhaxrq9"><rect x="179.84" y="318.98" width="43.27" height="64.55" style="fill: rgb(255, 255, 255); opacity: 0.2; isolation: isolate; transform-origin: 201.475px 351.255px;" class="animable"></rect></g><g id="elaq7sixspqa8"><rect x="212.69" y="369.88" width="7.25" height="9.23" rx="0.92" style="opacity: 0.2; isolation: isolate; transform-origin: 216.315px 374.495px;" class="animable"></rect></g><g id="elru6n9l349m"><rect x="202.93" y="369.88" width="7.25" height="9.23" rx="0.92" style="opacity: 0.2; isolation: isolate; transform-origin: 206.555px 374.495px;" class="animable"></rect></g><g id="elggvvfnf9djk"><rect x="247.77" y="318.98" width="5.27" height="6.73" style="opacity: 0.4; isolation: isolate; transform-origin: 250.405px 322.345px;" class="animable"></rect></g><g id="elz2c7gczff3k"><rect x="231.15" y="346.54" width="36.3" height="8.44" style="opacity: 0.2; isolation: isolate; transform-origin: 249.3px 350.76px;" class="animable"></rect></g><g id="elebgvnoqpd3t"><rect x="182.66" y="322.34" width="12.41" height="12.41" style="opacity: 0.2; isolation: isolate; transform-origin: 188.865px 328.545px;" class="animable"></rect></g><rect x="189.36" y="254.43" width="93.25" height="64.55" style="fill: rgb(37, 131, 207); transform-origin: 235.985px 286.705px;" id="el852ab3sc6sq" class="animable"></rect><g id="el8xz5ipy6b49"><rect x="189.36" y="254.43" width="93.25" height="64.55" style="opacity: 0.4; isolation: isolate; transform-origin: 235.985px 286.705px;" class="animable"></rect></g><g id="elgh3c8ay8dd"><rect x="189.36" y="254.43" width="43.27" height="64.55" style="fill: rgb(255, 255, 255); opacity: 0.2; isolation: isolate; transform-origin: 210.995px 286.705px;" class="animable"></rect></g><g id="elrwdr8s4ous8"><rect x="222.22" y="305.33" width="7.25" height="9.23" rx="0.92" style="opacity: 0.2; isolation: isolate; transform-origin: 225.845px 309.945px;" class="animable"></rect></g><g id="elkqbwyi04cb"><rect x="212.46" y="305.33" width="7.25" height="9.23" rx="0.92" style="opacity: 0.2; isolation: isolate; transform-origin: 216.085px 309.945px;" class="animable"></rect></g><g id="ely1djwbvteok"><rect x="257.29" y="254.43" width="5.27" height="6.73" style="opacity: 0.4; isolation: isolate; transform-origin: 259.925px 257.795px;" class="animable"></rect></g><g id="elsq238whoj1m"><rect x="240.67" y="281.99" width="36.3" height="8.44" style="opacity: 0.2; isolation: isolate; transform-origin: 258.82px 286.21px;" class="animable"></rect></g><g id="elven6gxa1rbf"><rect x="192.19" y="257.79" width="12.41" height="12.41" style="opacity: 0.2; isolation: isolate; transform-origin: 198.395px 263.995px;" class="animable"></rect></g><rect x="246.44" y="254.43" width="93.25" height="64.55" style="fill: rgb(37, 131, 207); transform-origin: 293.065px 286.705px;" id="elmx34e3n3z8" class="animable"></rect><g id="elirgkqfbm75l"><rect x="246.44" y="254.43" width="93.25" height="64.55" style="fill: rgb(255, 255, 255); opacity: 0.4; isolation: isolate; transform-origin: 293.065px 286.705px;" class="animable"></rect></g><g id="elpot4xlwknxf"><rect x="246.44" y="254.43" width="43.27" height="64.55" style="fill: rgb(255, 255, 255); opacity: 0.2; isolation: isolate; transform-origin: 268.075px 286.705px;" class="animable"></rect></g><g id="el6eek7najxgc"><rect x="279.3" y="305.33" width="7.25" height="9.23" rx="0.92" style="opacity: 0.2; isolation: isolate; transform-origin: 282.925px 309.945px;" class="animable"></rect></g><g id="el3h5712mc43v"><rect x="269.54" y="305.33" width="7.25" height="9.23" rx="0.92" style="opacity: 0.2; isolation: isolate; transform-origin: 273.165px 309.945px;" class="animable"></rect></g><g id="el4u69taj6xfh"><rect x="314.37" y="254.43" width="5.27" height="6.73" style="opacity: 0.4; isolation: isolate; transform-origin: 317.005px 257.795px;" class="animable"></rect></g><g id="elrkhl5bi4i7"><rect x="297.75" y="281.99" width="36.3" height="8.44" style="opacity: 0.2; isolation: isolate; transform-origin: 315.9px 286.21px;" class="animable"></rect></g><g id="elkn0pl151gxh"><rect x="249.27" y="257.79" width="12.41" height="12.41" style="opacity: 0.2; isolation: isolate; transform-origin: 255.475px 263.995px;" class="animable"></rect></g><rect x="214.19" y="189.88" width="93.25" height="64.55" style="fill: rgb(37, 131, 207); transform-origin: 260.815px 222.155px;" id="el2cwmkbtluya" class="animable"></rect><g id="elydn26q9j3m"><rect x="214.19" y="189.88" width="43.27" height="64.55" style="fill: rgb(255, 255, 255); opacity: 0.2; isolation: isolate; transform-origin: 235.825px 222.155px;" class="animable"></rect></g><g id="el1zzdlopn2p9"><rect x="247.04" y="240.78" width="7.25" height="9.23" rx="0.92" style="opacity: 0.2; isolation: isolate; transform-origin: 250.665px 245.395px;" class="animable"></rect></g><g id="elmkp8thyocn"><rect x="237.29" y="240.78" width="7.25" height="9.23" rx="0.92" style="opacity: 0.2; isolation: isolate; transform-origin: 240.915px 245.395px;" class="animable"></rect></g><g id="eljhygwdlqnw"><rect x="282.12" y="189.88" width="5.27" height="6.73" style="opacity: 0.4; isolation: isolate; transform-origin: 284.755px 193.245px;" class="animable"></rect></g><g id="el2pp51x307aj"><rect x="265.5" y="217.44" width="36.3" height="8.44" style="opacity: 0.2; isolation: isolate; transform-origin: 283.65px 221.66px;" class="animable"></rect></g><g id="elwlyxivc8s8"><rect x="217.01" y="193.24" width="12.41" height="12.41" style="opacity: 0.2; isolation: isolate; transform-origin: 223.215px 199.445px;" class="animable"></rect></g><rect x="239.18" y="318.98" width="93.25" height="64.55" style="fill: rgb(38, 50, 56); transform-origin: 285.805px 351.255px;" id="elcrfw5pgngqe" class="animable"></rect><g id="elqewykqwcge8"><rect x="239.18" y="318.98" width="93.25" height="64.55" style="fill: rgb(255, 255, 255); opacity: 0.2; isolation: isolate; transform-origin: 285.805px 351.255px;" class="animable"></rect></g><g id="el6w5b34du1dj"><rect x="239.18" y="318.98" width="43.27" height="64.55" style="fill: rgb(255, 255, 255); opacity: 0.2; isolation: isolate; transform-origin: 260.815px 351.255px;" class="animable"></rect></g><g id="elpef6vvf7cbq"><rect x="272.03" y="369.88" width="7.25" height="9.23" rx="0.92" style="opacity: 0.2; isolation: isolate; transform-origin: 275.655px 374.495px;" class="animable"></rect></g><g id="el6t3u0rfhp4"><rect x="262.27" y="369.88" width="7.25" height="9.23" rx="0.92" style="opacity: 0.2; isolation: isolate; transform-origin: 265.895px 374.495px;" class="animable"></rect></g><g id="el5rkp5jko4t3"><rect x="307.11" y="318.98" width="5.27" height="6.73" style="opacity: 0.4; isolation: isolate; transform-origin: 309.745px 322.345px;" class="animable"></rect></g><g id="ell4jnf8roxje"><rect x="290.49" y="346.54" width="36.3" height="8.44" style="opacity: 0.2; isolation: isolate; transform-origin: 308.64px 350.76px;" class="animable"></rect></g><g id="eldrued3mxaq"><rect x="242" y="322.34" width="12.41" height="12.41" style="opacity: 0.2; isolation: isolate; transform-origin: 248.205px 328.545px;" class="animable"></rect></g></g><defs>     <filter id="active" height="200%">         <feMorphology in="SourceAlpha" result="DILATED" operator="dilate" radius="2"></feMorphology>                <feFlood flood-color="#32DFEC" flood-opacity="1" result="PINK"></feFlood>        <feComposite in="PINK" in2="DILATED" operator="in" result="OUTLINE"></feComposite>        <feMerge>            <feMergeNode in="OUTLINE"></feMergeNode>            <feMergeNode in="SourceGraphic"></feMergeNode>        </feMerge>    </filter>    <filter id="hover" height="200%">        <feMorphology in="SourceAlpha" result="DILATED" operator="dilate" radius="2"></feMorphology>                <feFlood flood-color="#ff0000" flood-opacity="0.5" result="PINK"></feFlood>        <feComposite in="PINK" in2="DILATED" operator="in" result="OUTLINE"></feComposite>        <feMerge>            <feMergeNode in="OUTLINE"></feMergeNode>            <feMergeNode in="SourceGraphic"></feMergeNode>        </feMerge>            <feColorMatrix type="matrix" values="0   0   0   0   0                0   1   0   0   0                0   0   0   0   0                0   0   0   1   0 "></feColorMatrix>    </filter></defs></svg>
